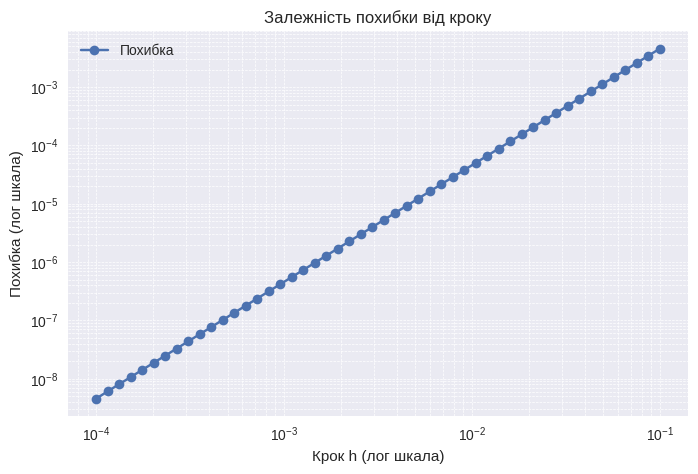
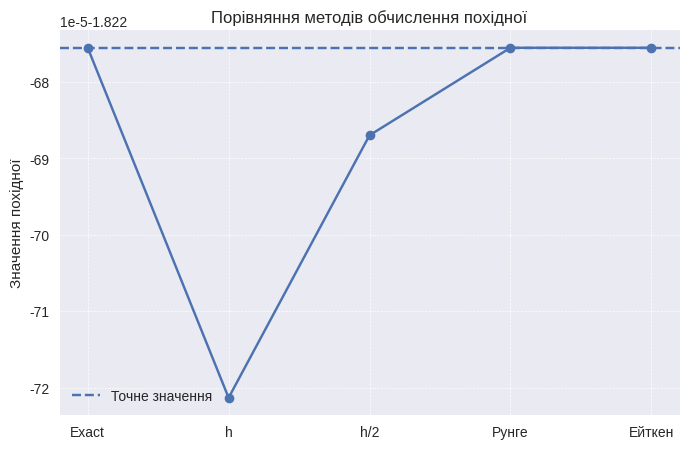
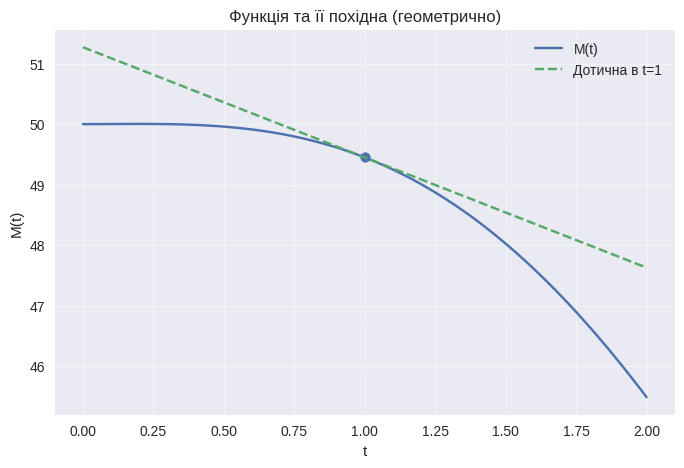

These figures' Python source, in order:
import numpy as np
import matplotlib.pyplot as plt
import os

plt.style.use('seaborn-v0_8')
plt.rcParams.update({
    "font.size": 12,
    "figure.figsize": (8, 5)
})

os.makedirs("lab4", exist_ok=True)

def M(t):
    return 50 * np.exp(-0.1 * t) + 5 * np.sin(t)

def dM_exact(t):
    return -5 * np.exp(-0.1 * t) + 5 * np.cos(t)

def dM_numeric(t, h):
    return (M(t + h) - M(t - h)) / (2 * h)

t0 = 1
exact = dM_exact(t0)

print("Точне значення:", round(exact, 6))

h_values = np.logspace(-4, -1, 50)
errors = []

for h in h_values:
    approx = dM_numeric(t0, h)
    errors.append(abs(approx - exact))

plt.figure()
plt.loglog(h_values, errors, marker='o', label="Похибка")
plt.xlabel("Крок h (лог шкала)")
plt.ylabel("Похибка (лог шкала)")
plt.title("Залежність похибки від кроку")
plt.legend()
plt.grid(True, which="both", linestyle="--", linewidth=0.5)

plt.savefig("lab4/plot_error.png", dpi=300)
plt.close()

optimal_h = h_values[np.argmin(errors)]
print("Оптимальний крок:", optimal_h)

h = 0.01
D_h = dM_numeric(t0, h)
D_h2 = dM_numeric(t0, h/2)
D_h4 = dM_numeric(t0, h/4)

p = 2
D_rr = D_h2 + (D_h2 - D_h) / (2**p - 1)

D_aitken = D_h - ((D_h2 - D_h)**2) / (D_h4 - 2*D_h2 + D_h)

methods = ["Exact", "h", "h/2", "Рунге", "Ейткен"]
values = [exact, D_h, D_h2, D_rr, D_aitken]

plt.figure()
plt.plot(methods, values, marker='o')
plt.axhline(y=exact, linestyle='--', label="Точне значення")

plt.title("Порівняння методів обчислення похідної")
plt.ylabel("Значення похідної")
plt.legend()
plt.grid(True, linestyle="--", linewidth=0.5)

plt.savefig("lab4/plot_methods.png", dpi=300)
plt.close()

t_vals = np.linspace(0, 2, 100)
M_vals = M(t_vals)

tangent = exact * (t_vals - t0) + M(t0)

plt.figure()
plt.plot(t_vals, M_vals, label="M(t)")
plt.plot(t_vals, tangent, linestyle="--", label="Дотична в t=1")
plt.scatter([t0], [M(t0)])

plt.title("Функція та її похідна (геометрично)")
plt.xlabel("t")
plt.ylabel("M(t)")
plt.legend()
plt.grid(True, linestyle="--", linewidth=0.5)

plt.savefig("lab4/plot_function.png", dpi=300)
plt.close()

print("\n--- Результати ---")
print("D(h):", round(D_h, 6))
print("D(h/2):", round(D_h2, 6))
print("Рунге:", round(D_rr, 6))
print("Ейткен:", round(D_aitken, 6))
